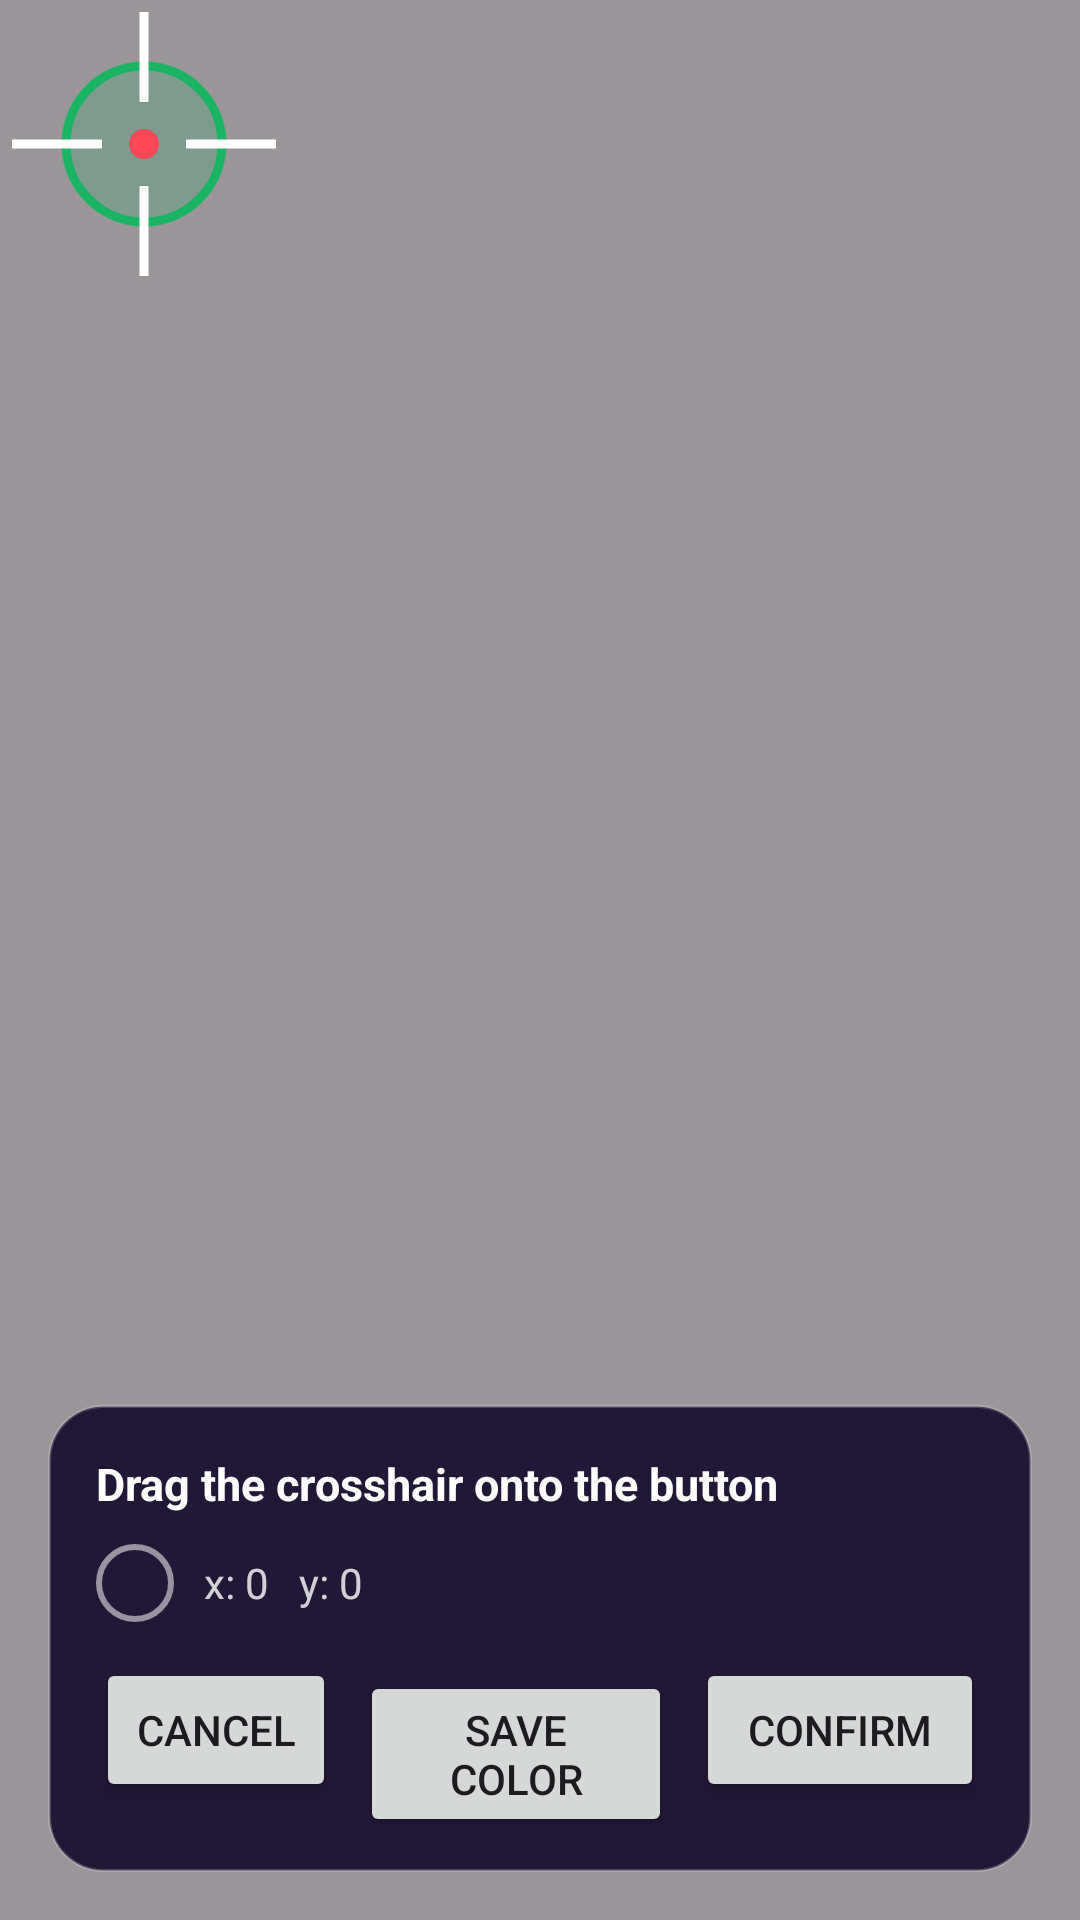

Reconstruct the res/layout file that produces this screen, plus the resources it refers to.
<!-- AndroidManifest.xml: application theme Theme.AutoClique -->
<!-- res/layout/overlay_picker.xml -->
<?xml version="1.0" encoding="utf-8"?>
<FrameLayout xmlns:android="http://schemas.android.com/apk/res/android"
    android:id="@+id/pickerRoot"
    android:layout_width="match_parent"
    android:layout_height="match_parent">

    <View
        android:id="@+id/touchArea"
        android:layout_width="match_parent"
        android:layout_height="match_parent"
        android:background="@color/scrim" />

    <ImageView
        android:id="@+id/crosshair"
        android:layout_width="96dp"
        android:layout_height="96dp"
        android:contentDescription="@string/picker_hint"
        android:src="@drawable/ic_crosshair" />

    <LinearLayout
        android:id="@+id/panel"
        android:layout_width="match_parent"
        android:layout_height="wrap_content"
        android:layout_gravity="bottom"
        android:layout_margin="16dp"
        android:background="@drawable/bg_panel"
        android:orientation="vertical"
        android:padding="16dp">

        <TextView
            android:id="@+id/hint"
            android:layout_width="match_parent"
            android:layout_height="wrap_content"
            android:text="@string/picker_hint"
            android:textColor="#FFFFFFFF"
            android:textSize="15sp"
            android:textStyle="bold" />

        <LinearLayout
            android:layout_width="match_parent"
            android:layout_height="wrap_content"
            android:layout_marginTop="10dp"
            android:gravity="center_vertical"
            android:orientation="horizontal">

            <View
                android:id="@+id/swatch"
                android:layout_width="26dp"
                android:layout_height="26dp"
                android:background="@drawable/bg_swatch" />

            <TextView
                android:id="@+id/coords"
                android:layout_width="0dp"
                android:layout_height="wrap_content"
                android:layout_marginStart="10dp"
                android:layout_weight="1"
                android:text="x: 0   y: 0"
                android:textColor="#CCFFFFFF"
                android:textSize="14sp" />
        </LinearLayout>

        <LinearLayout
            android:layout_width="match_parent"
            android:layout_height="wrap_content"
            android:layout_marginTop="12dp"
            android:orientation="horizontal">

            <Button
                android:id="@+id/btnCancel"
                android:layout_width="0dp"
                android:layout_height="wrap_content"
                android:layout_weight="1"
                android:text="@string/cancel" />

            <Button
                android:id="@+id/btnColor"
                android:layout_width="0dp"
                android:layout_height="wrap_content"
                android:layout_marginStart="8dp"
                android:layout_weight="1.3"
                android:text="@string/pick_color" />

            <Button
                android:id="@+id/btnConfirm"
                android:layout_width="0dp"
                android:layout_height="wrap_content"
                android:layout_marginStart="8dp"
                android:layout_weight="1.2"
                android:text="@string/confirm" />
        </LinearLayout>
    </LinearLayout>
</FrameLayout>
<!-- resources referenced by this layout -->
<resources>
  <color name="scrim">#66000000</color>
  <!-- drawable bg_panel (drawable) -->
  <?xml version="1.0" encoding="utf-8"?>
  <shape xmlns:android="http://schemas.android.com/apk/res/android"
      android:shape="rectangle">
      <solid android:color="#F21B1032" />
      <corners android:radius="18dp" />
      <stroke android:width="1dp" android:color="#33FFFFFF" />
  </shape>
  <!-- drawable bg_swatch (drawable) -->
  <?xml version="1.0" encoding="utf-8"?>
  <shape xmlns:android="http://schemas.android.com/apk/res/android"
      android:shape="oval">
      <solid android:color="#00000000" />
      <stroke android:width="2dp" android:color="#88FFFFFF" />
  </shape>
  <!-- drawable ic_crosshair (drawable) -->
  <vector xmlns:android="http://schemas.android.com/apk/res/android"
      android:width="96dp"
      android:height="96dp"
      android:viewportWidth="96"
      android:viewportHeight="96">
      <path
          android:strokeColor="#FF19B562"
          android:strokeWidth="3"
          android:fillColor="#3319B562"
          android:pathData="M48,48m-26,0a26,26 0,1 1,52 0a26,26 0,1 1,-52 0" />
      <path
          android:strokeColor="#FFFFFFFF"
          android:strokeWidth="3"
          android:pathData="M48,4L48,34M48,62L48,92M4,48L34,48M62,48L92,48" />
      <path
          android:fillColor="#FFFF4757"
          android:pathData="M48,48m-5,0a5,5 0,1 1,10 0a5,5 0,1 1,-10 0" />
  </vector>
  <string name="cancel">Cancel</string>
  <string name="confirm">Confirm</string>
  <string name="pick_color">Save color</string>
  <string name="picker_hint">Drag the crosshair onto the button</string>
  <style name="Theme.AutoClique" parent="Theme.Material3.DayNight.NoActionBar">
          <item name="colorPrimary">@color/brand</item>
          <item name="colorOnPrimary">@color/on_brand</item>
          <item name="colorSecondary">@color/brand_dim</item>
          <item name="android:statusBarColor" tools:targetApi="21">@android:color/transparent</item>
      </style>
  <color name="brand">#FF6D3BF5</color>
  <color name="on_brand">#FFFFFFFF</color>
  <color name="brand_dim">#FF8E6BF7</color>
</resources>
